Photos from the image-classification dataset "images" in the GitHub repository dhruvp/wbc-classification. Its 4 classes are: eosinophil, lymphocyte, monocyte, neutrophil.

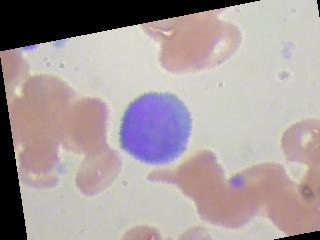
Label: lymphocyte

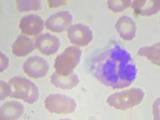
Label: neutrophil

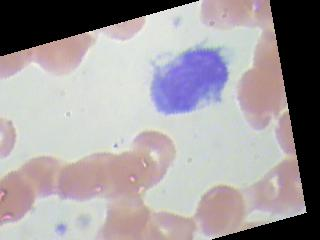
Label: monocyte

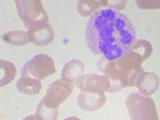
Label: neutrophil

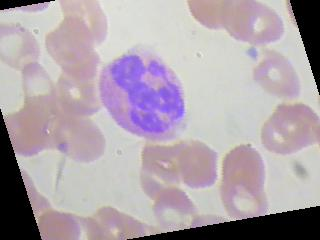
Label: eosinophil

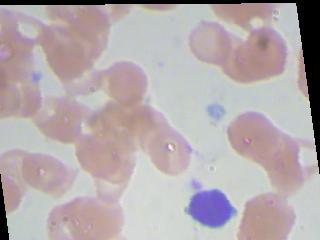
Label: lymphocyte
